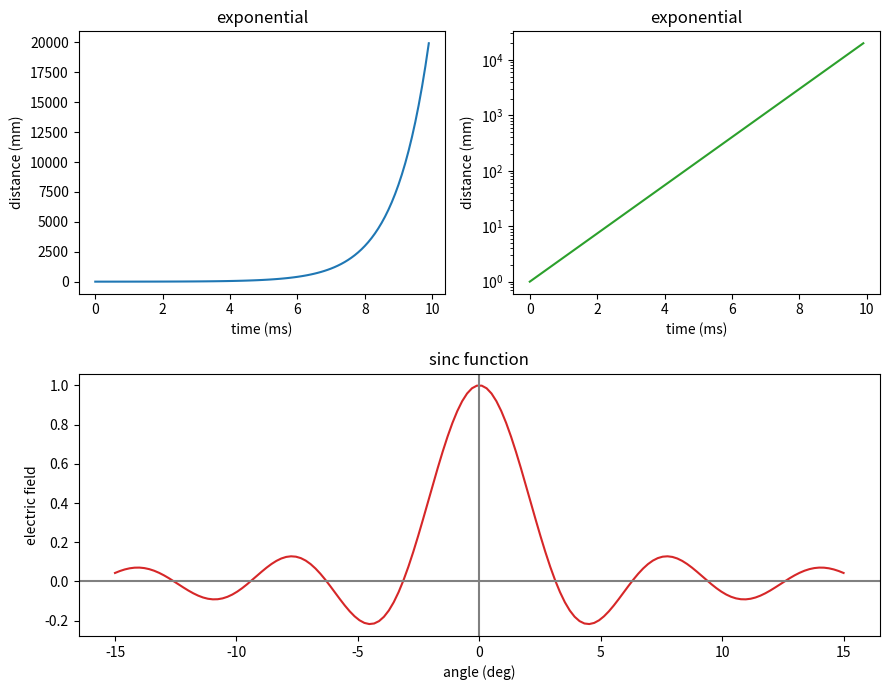

The matplotlib source for this figure: (Note: this script raises an exception after producing the figure.)
""" Demonstrates the following:
      ~ multiple plots in a single figure
      ~ plotting logarithmic axes
      ~ user-defined functions
      ~ ''where'' function, NumPy array conditional"""

import numpy as np
import matplotlib.pyplot as plt


# Define the sinc function, with output for x=0
# defined as a special case to avoid division by zero
def s(x):
    a = np.where(x == 0., 1., np.sin(x)/x)
    return a


x = np.arange(0., 10., 0.1)
y = np.exp(x)

t = np.linspace(-15., 15., 150)
z = s(t)

# create a figure window
fig = plt.figure(figsize=(9, 7))

# subplot: linear plot of exponential
ax1 = fig.add_subplot(2, 2, 1)
ax1.plot(x, y, 'C0')
ax1.set_xlabel('time (ms)')
ax1.set_ylabel('distance (mm)')
ax1.set_title('exponential')

# subplot: semi-log plot of exponential
ax2 = fig.add_subplot(2, 2, 2)
ax2.plot(x, y, 'C2')
ax2.set_yscale('log')
# ax2.semilogy(x, y, 'C2')  # same as 2 previous lines
ax2.set_xlabel('time (ms)')
ax2.set_ylabel('distance (mm)')
ax2.set_title('exponential')

# subplot: wide subplot of sinc function
ax3 = fig.add_subplot(2, 1, 2)
ax3.plot(t, z, 'C3')
ax3.axhline(color='gray')
ax3.axvline(color='gray')
ax3.set_xlabel('angle (deg)')
ax3.set_ylabel('electric field')
ax3.set_title('sinc function')

# fig.tight_layout() adjusts white space to
# avoid collisions between subplots
fig.tight_layout()
plt.show()
plt.savefig("figures/multiplePlots1window.pdf")
